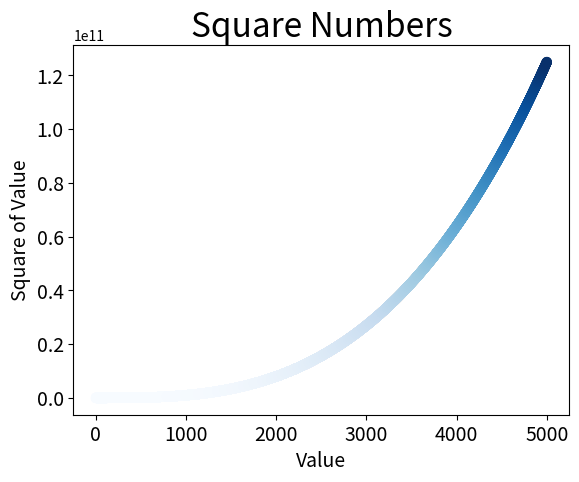

This chart was generated by the following Python code:
import matplotlib.pyplot as plt


x_values = list(range(1, 5001))
y_values = [x**3 for x in x_values]


plt.scatter(x_values, y_values, s=40, c=y_values, cmap=plt.cm.Blues)


plt.title("Square Numbers", fontsize =24)
plt.xlabel("Value", fontsize=14)
plt.ylabel("Square of Value", fontsize=14)


plt.tick_params(axis='both', which='major', labelsize=14)

#plt.axis([0, 1100, 0, 1100000])

plt.show()
